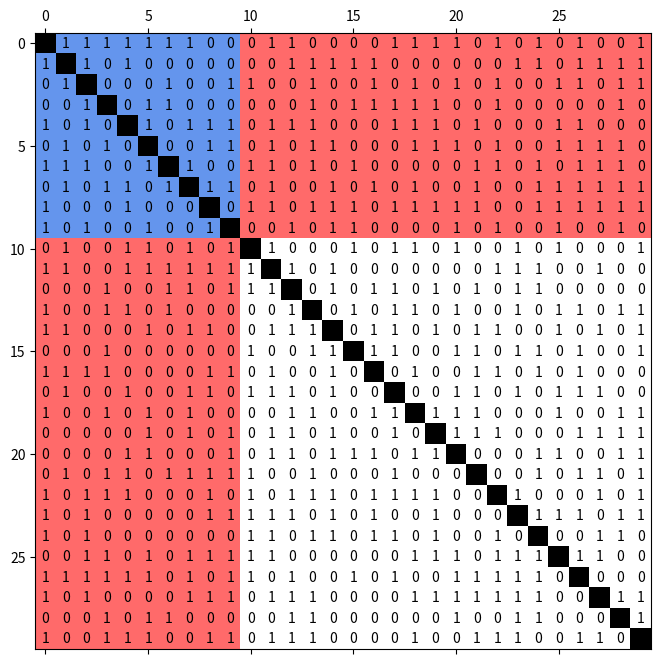

Write the Python code that produced this figure.
import numpy as np
import matplotlib.pyplot as plt
import matplotlib as mpl


def draw_adj_matrix(adj_matrix, c_n):
    m = np.zeros_like(adj_matrix) - 2
    size = adj_matrix.shape[0]
    m[:c_n, :c_n] = 0
    m[:c_n, c_n:] = 1
    m[c_n:, :c_n] = 1

    for i in range(size):
        m[i, i] = -1
    fig, ax = plt.subplots(figsize=(8, 8))

    colors = ['white', '#000000', '#6495ED', '#FF6A6A']
    # ax.matshow(m, cmap=plt.cm.Blues)
    cmap = mpl.colors.ListedColormap(colors)
    ax.matshow(m, cmap=cmap)

    for i in range(size):
        for j in range(size):
            if i == j:
                continue
            v = adj_matrix[j, i]
            ax.text(i, j, str(v), va='center', ha='center')

    plt.show()



intersection_matrix = np.random.randint(0, 2, size=(30, 30))

draw_adj_matrix(intersection_matrix, 10)
